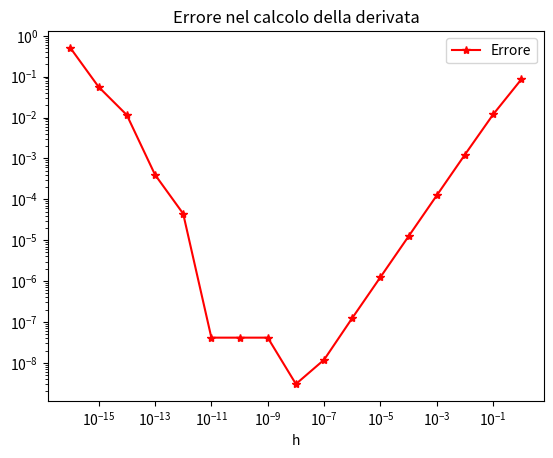

Write Python code to recreate this figure.
# Calcolo della derivata prima mediante rapporto incrementale
import numpy as np
import matplotlib.pyplot as plt

# Funzione di cui calcolare la derivata
def f(x):
    y = np.sqrt(x)
    return y

# Derivata prima della funzione
def f1(x):
    y = 1 / (2 * np.sqrt(x))
    return y

# Punto in cui calcolare la derivata
x = 1

# Sequenza di passi h con cui approssimare la derivata
h_vett = np.logspace(-16, 0, 17)

# Equivale a: h_vett = np.array([1.0e-7, 1.0e-6, 1.0e-5, ... , 1.0e-2, 1.0e-0])
# -7 indica l'esponente iniziale, 0 l'esponente finale e 8 il numero di elementi da generare

# Calcolo della derivata esatta
df = f1(x)
print("Valore derivata = %.10f" % df)

# Approssimazione della derivata mediante rapporto incrementale al variare di h
errore = np.zeros(len(h_vett))

for k in range(len(h_vett)):
    h = h_vett[k]
    dfh = (f(x + h) - f(x)) / h
    print("Valore approssimato (h = %e) = %.10f" % (h, dfh))
    errore[k] = abs(df - dfh) # Calcolo dell'errore assoluto tra derivata approssimata e derivata esatta

# Grafico in scala logaritmica
plt.loglog(h_vett, errore, '*-r', label = "Errore")
plt.legend()
plt.xlabel("h")
plt.title("Errore nel calcolo della derivata")
plt.show()